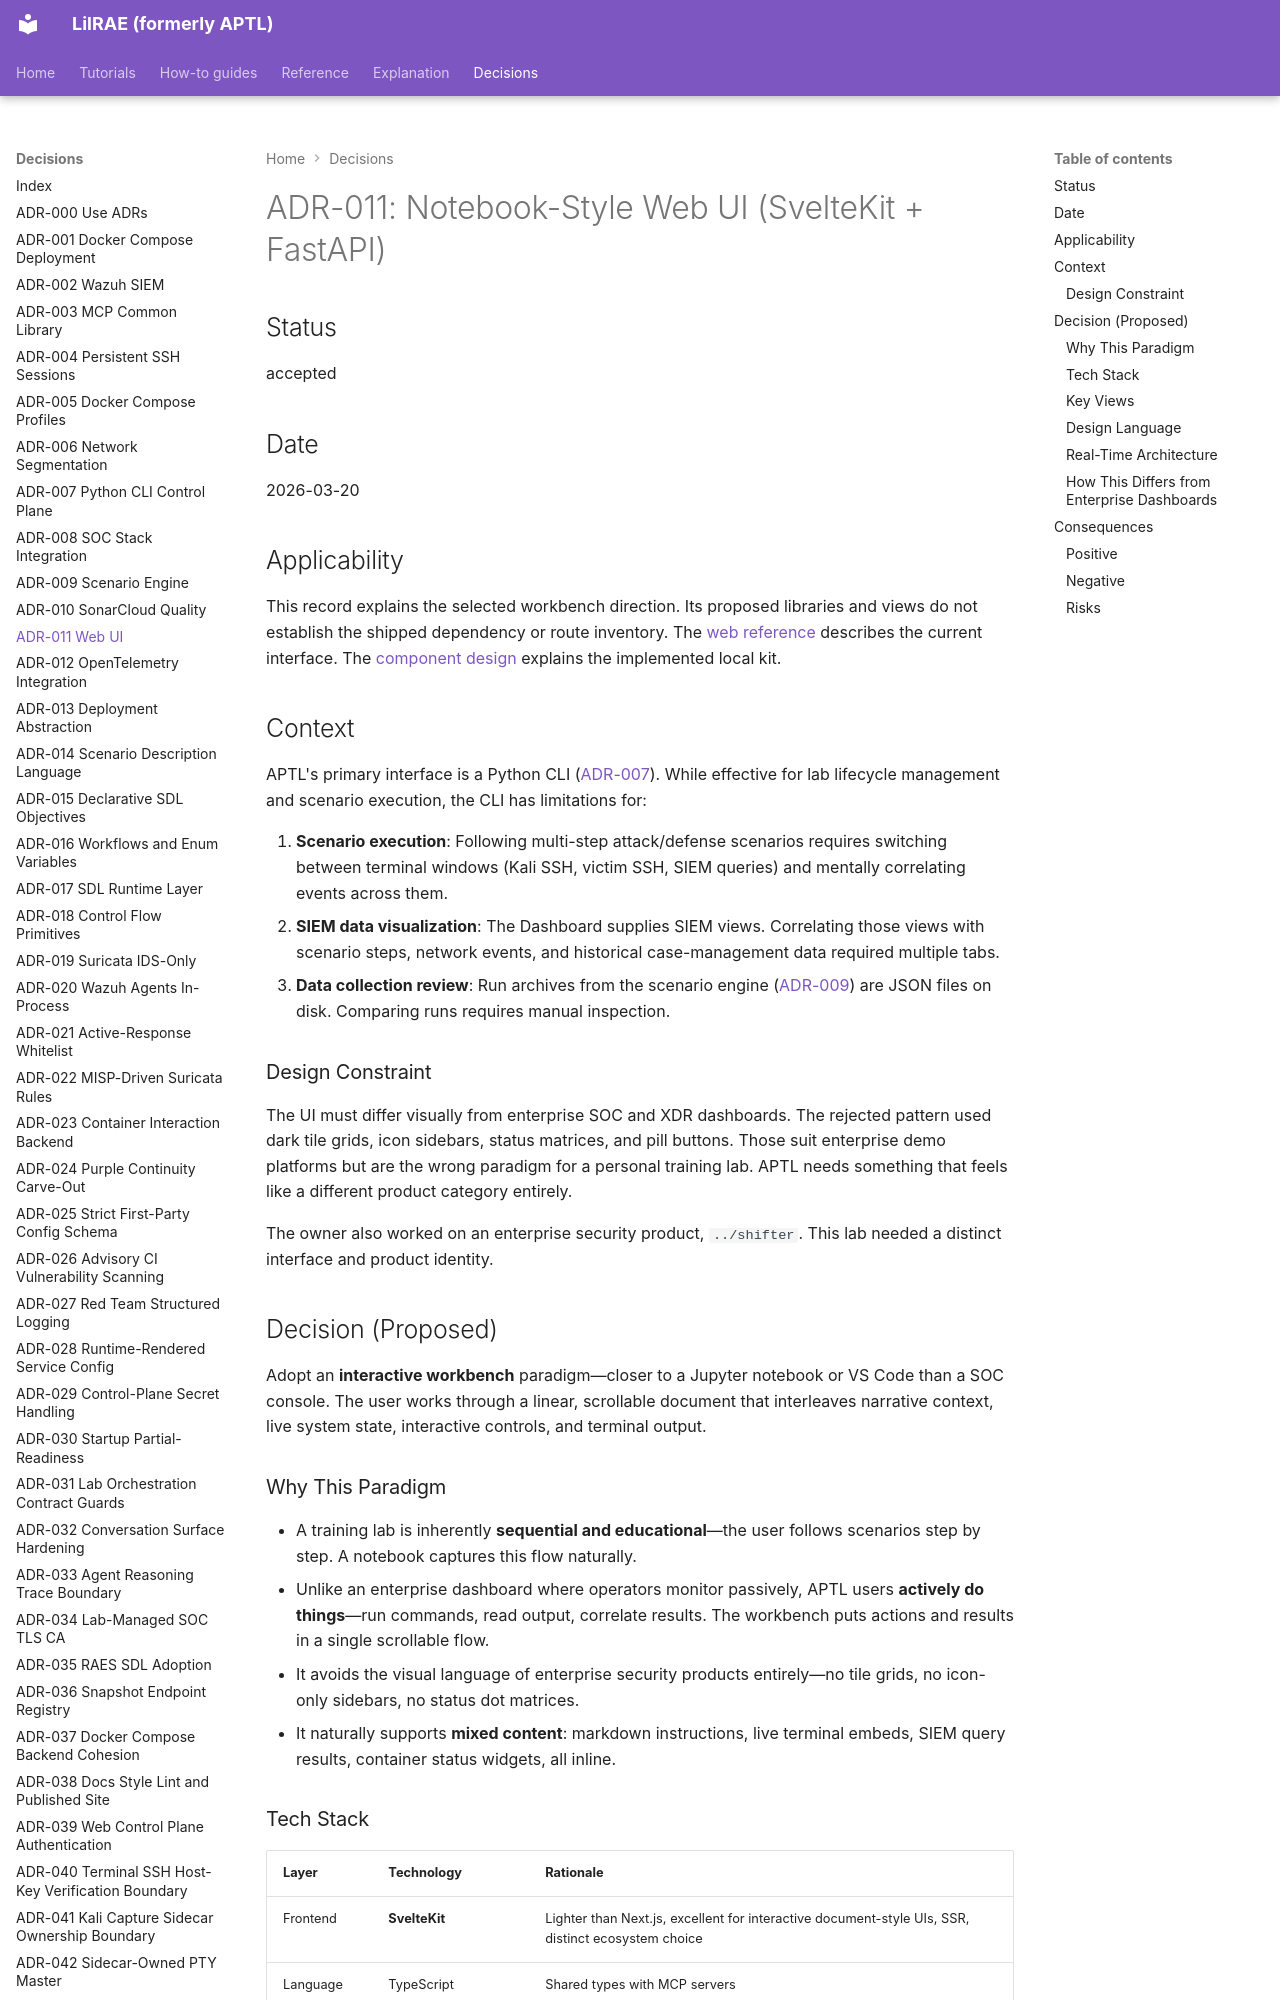

repository: OpenRAE/lilrae · page: adrs/adr-011-web-ui/index.html · generator: mkdocs

# ADR-011: Notebook-Style Web UI (SvelteKit + FastAPI)

## Status

accepted

## Date

2026-03-20

## Applicability

This record explains the selected workbench direction.
Its proposed libraries and views do not establish the shipped dependency or route inventory.
The [web reference](../reference/web.md) describes the current interface.
The [component design](../specs/web-component-kit.md) explains the implemented local kit.

## Context

APTL's primary interface is a Python CLI ([ADR-007](adr-007-python-cli-control-plane.md)). While effective for lab lifecycle management and scenario execution, the CLI has limitations for:

1. **Scenario execution**: Following multi-step attack/defense scenarios requires switching between terminal windows (Kali SSH, victim SSH, SIEM queries) and mentally correlating events across them.
2. **SIEM data visualization**: The Dashboard supplies SIEM views. Correlating those views with scenario steps, network events, and historical case-management data required multiple tabs.
3. **Data collection review**: Run archives from the scenario engine ([ADR-009](adr-009-scenario-engine.md)) are JSON files on disk. Comparing runs requires manual inspection.

### Design Constraint

The UI must differ visually from enterprise SOC and XDR dashboards. The rejected pattern used dark tile grids, icon sidebars, status matrices, and pill buttons. Those suit enterprise demo platforms but are the wrong paradigm for a personal training lab. APTL needs something that feels like a different product category entirely.

The owner also worked on an enterprise security product, `../shifter`. This lab needed a distinct interface and product identity.

## Decision (Proposed)

Adopt an **interactive workbench** paradigm—closer to a Jupyter notebook or VS Code than a SOC console. The user works through a linear, scrollable document that interleaves narrative context, live system state, interactive controls, and terminal output.

### Why This Paradigm

- A training lab is inherently **sequential and educational**—the user follows scenarios step by step. A notebook captures this flow naturally.
- Unlike an enterprise dashboard where operators monitor passively, APTL users **actively do things**—run commands, read output, correlate results. The workbench puts actions and results in a single scrollable flow.
- It avoids the visual language of enterprise security products entirely—no tile grids, no icon-only sidebars, no status dot matrices.
- It naturally supports **mixed content**: markdown instructions, live terminal embeds, SIEM query results, container status widgets, all inline.
